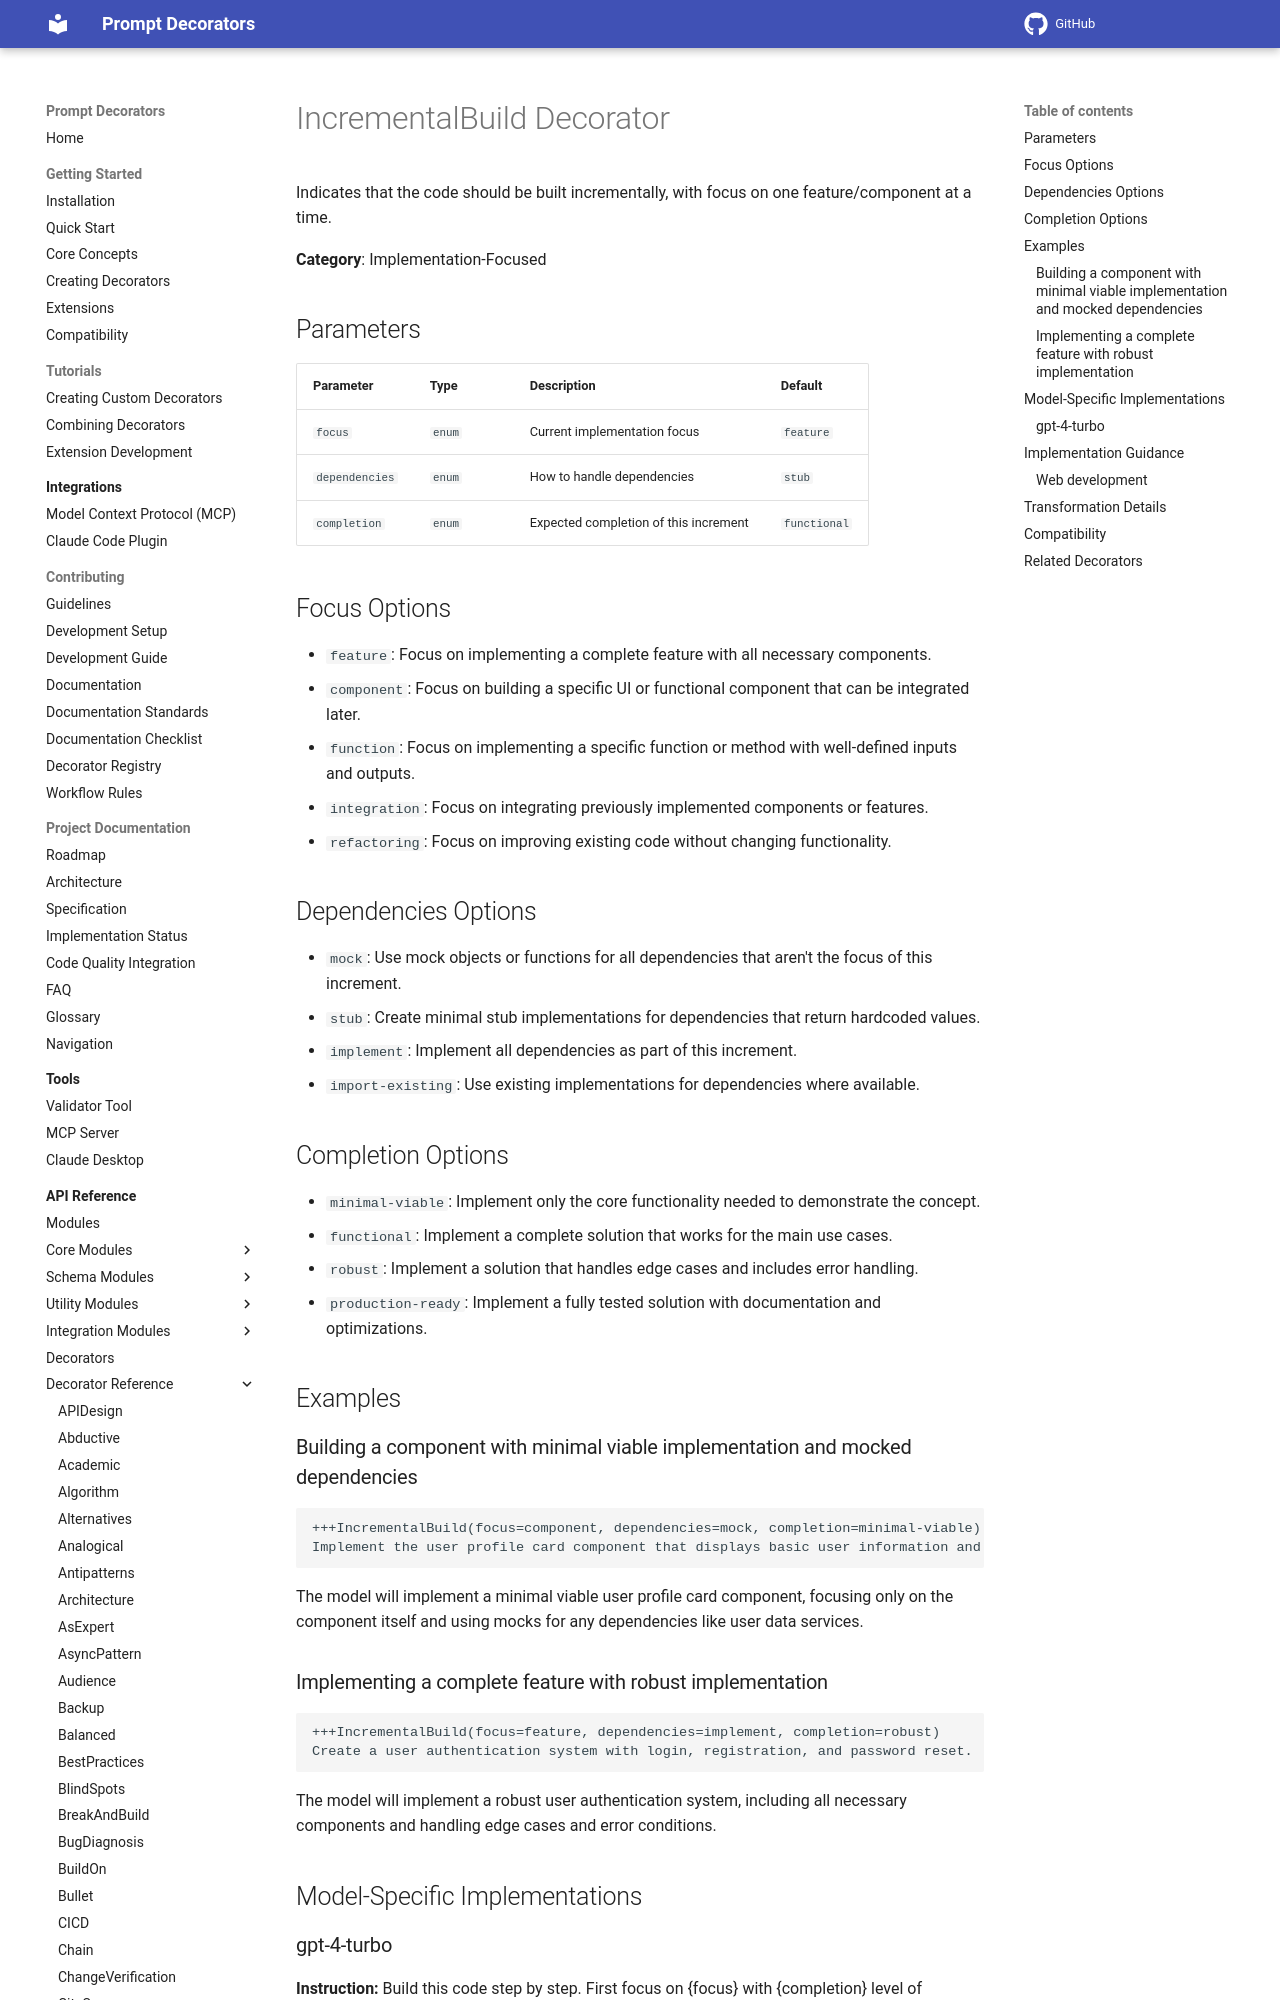

repository: synaptiai/prompt-decorators · page: api/decorators/IncrementalBuild/index.html · generator: mkdocs

# IncrementalBuild Decorator

Indicates that the code should be built incrementally, with focus on one feature/component at a time.

**Category**: Implementation-Focused

## Parameters

| Parameter | Type | Description | Default |
|-----------|------|-------------|--------|
| `focus` | `enum` | Current implementation focus | `feature` |
| `dependencies` | `enum` | How to handle dependencies | `stub` |
| `completion` | `enum` | Expected completion of this increment | `functional` |

## Focus Options

- `feature`: Focus on implementing a complete feature with all necessary components.
- `component`: Focus on building a specific UI or functional component that can be integrated later.
- `function`: Focus on implementing a specific function or method with well-defined inputs and outputs.
- `integration`: Focus on integrating previously implemented components or features.
- `refactoring`: Focus on improving existing code without changing functionality.

## Dependencies Options

- `mock`: Use mock objects or functions for all dependencies that aren't the focus of this increment.
- `stub`: Create minimal stub implementations for dependencies that return hardcoded values.
- `implement`: Implement all dependencies as part of this increment.
- `import-existing`: Use existing implementations for dependencies where available.

## Completion Options

- `minimal-viable`: Implement only the core functionality needed to demonstrate the concept.
- `functional`: Implement a complete solution that works for the main use cases.
- `robust`: Implement a solution that handles edge cases and includes error handling.
- `production-ready`: Implement a fully tested solution with documentation and optimizations.

## Examples

### Building a component with minimal viable implementation and mocked dependencies

```
+++IncrementalBuild(focus=component, dependencies=mock, completion=minimal-viable)
Implement the user profile card component that displays basic user information and an avatar.
```

The model will implement a minimal viable user profile card component, focusing only on the component itself and using mocks for any dependencies like user data services.
